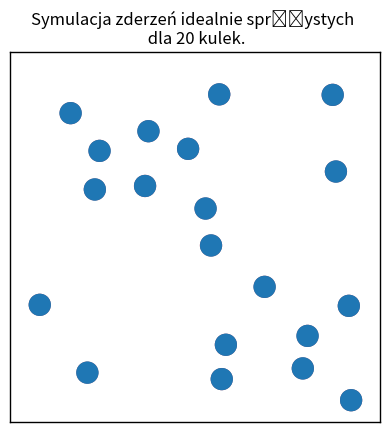

Write Python code to recreate this figure. (Note: this script raises an exception after producing the figure.)
import random

import numpy as np
import matplotlib.pyplot as plt
from matplotlib.patches import Circle
from matplotlib import animation
from itertools import combinations

dane= []
class Particle:
    def __init__(self, x, y, vx, vy, radius=0.01, styles=None):

        self.r = np.array((x, y))
        self.v = np.array((vx, vy))
        self.radius = radius

        self.styles = styles
        if not self.styles:
            self.styles = {'edgecolor': 'red', 'fill': 'red'}
    @property
    def x(self):
        return self.r[0]

    @x.setter
    def x(self, value):
        self.r[0] = value

    @property
    def y(self):
        return self.r[1]

    @y.setter
    def y(self, value):
        self.r[1] = value

    @property
    def vx(self):
        return self.v[0]

    @vx.setter
    def vx(self, value):
        self.v[0] = value

    @property
    def vy(self):
        return self.v[1]

    @vy.setter
    def vy(self, value):
        self.v[1] = value

    def v(self):
        return np.sqrt((self.v[0] * self.v[0]) + (self.v[1] * self.v[1]))

    def overlaps(self, other): #do sprawdzenia czy sie stymkaja
        return np.hypot(*(self.r - other.r)) < self.radius + other.radius

    def draw(self, ax):
        circle = Circle(xy=self.r, radius=self.radius, **self.styles)
        ax.add_patch(circle)
        return circle

    def advance(self, dt):
        #print(np.sqrt((self.v[0] * self.v[0]) + (self.v[1] * self.v[1]))) predkosc juz jako wartosc
        self.r += self.v * dt

        # Make the Particles bounce off the walls
        if self.x - self.radius < 0:
            self.x = self.radius
            self.vx = -self.vx
        if self.x + self.radius > 1:
            self.x = 1 - self.radius
            self.vx = -self.vx
        if self.y - self.radius < 0:
            self.y = self.radius
            self.vy = -self.vy
        if self.y + self.radius > 1:
            self.y = 1 - self.radius
            self.vy = -self.vy


class Simulation:

    def __init__(self, n, radius=0.01, styles=None):
        self.init_particles(n, radius, styles)

    def init_particles(self, n, radius, styles=None):

        """tutaj sprawdza czy argumenty sa lista czy czastka ma byc tej samej wielkosci kazda"""
        try:
            iterator = iter(radius)
            assert n == len(radius)
        except TypeError:
            def r_gen(n, radius):
                for i in range(n):
                    yield radius

            radius = r_gen(n, radius)

        self.n = n
        self.particles = []
        for i, rad in enumerate(radius):
            while True:
                x, y = rad + (1 - 2 * rad) * np.random.random(2)

                #vr = 0.1 * np.random.random() + 0.05
                lista = [-1, 1]
                vr = 0.34 * random.choice(lista)  # 1 * np.random.random() + 0.05
                vphi = np.pi * np.random.random()  # 2*random.choice(lista)
                vx, vy = vr * np.cos(vphi), vr * np.sin(vphi)
                vphi = np.pi * np.random.random()  # 2*random.choice(lista)
                #vx, vy = vr * np.cos(np.pi*0.5), vr * np.sin(np.pi*0.5)
                particle = Particle(x, y, vx, vy, rad, styles)

                for p2 in self.particles:
                    if p2.overlaps(particle):
                        break
                else:
                    self.particles.append(particle)
                    break

    def handle_collisions(self):

        def change_velocities(p1, p2):
            m1, m2 = p1.radius ** 2, p2.radius ** 2
            M = m1 + m2
            r1, r2 = p1.r, p2.r
            d = np.linalg.norm(r1 - r2) ** 2
            v1, v2 = p1.v, p2.v
            u1 = v1 - 2 * m2 / M * np.dot(v1 - v2, r1 - r2) / d * (r1 - r2)
            u2 = v2 - 2 * m1 / M * np.dot(v2 - v1, r2 - r1) / d * (r2 - r1)
            p1.v = u1
            p2.v = u2
        pairs = combinations(range(self.n), 2)
        for i, j in pairs:
            if self.particles[i].overlaps(self.particles[j]):
                change_velocities(self.particles[i], self.particles[j])


    def advance_animation(self, dt):
        for i, p in enumerate(self.particles):
            p.advance(dt)
            self.circles[i].center = p.r
        self.handle_collisions()
        return self.circles


    def init(self):
        self.circles = []
        for particle in self.particles:
            self.circles.append(particle.draw(self.ax))
        return self.circles

    def animate(self, i):
        self.advance_animation(0.01)
        #self.advance_animation(0.005)
        return self.circles

    def do_animation(self):
        fig, self.ax = plt.subplots()
        plt.title("Symulacja zderzeń idealnie sprężystych \n dla " + str(self.n) + " kulek.")
        for s in ['top', 'bottom', 'left', 'right']:
            self.ax.spines[s].set_linewidth(1)
        self.ax.set_aspect('equal', 'box')
        self.ax.set_xlim(0, 1)
        self.ax.set_ylim(0, 1)
        self.ax.xaxis.set_ticks([])
        self.ax.yaxis.set_ticks([])

        anim = animation.FuncAnimation(fig, self.animate, init_func=self.init,
                                           frames=4000, interval=2, blit=True)

        plt.show()

    def histogram(self):
        for sth in self.particles:
            dane.append(np.sqrt((sth.v[0] * sth.v[0]) + (sth.v[1] * sth.v[1])))
        return dane
if __name__ == '__main__':
    nparticles = 20
    #radii = np.random.random(nparticles) * 0.03 + 0.02
    radius = 0.03
    styles = {'edgecolor': 'red', 'linewidth': 0.03, 'fill': 'red'}
    sim = Simulation(nparticles, radius, styles)#,0.03, styles
    sim.do_animation()
    dane = sim.histogram()
    plt.style.use('seaborn-white')
    plt.title("Histogram rozkładu prędkości kulek po zderzeniach")
    plt.xlabel('Prędkość')
    plt.ylabel("Ilość kulek")
    plt.grid(axis='y', alpha=0.75)
    plt.hist(dane, bins=20, rwidth=0.9, color='#607c8e')
    plt.show()
